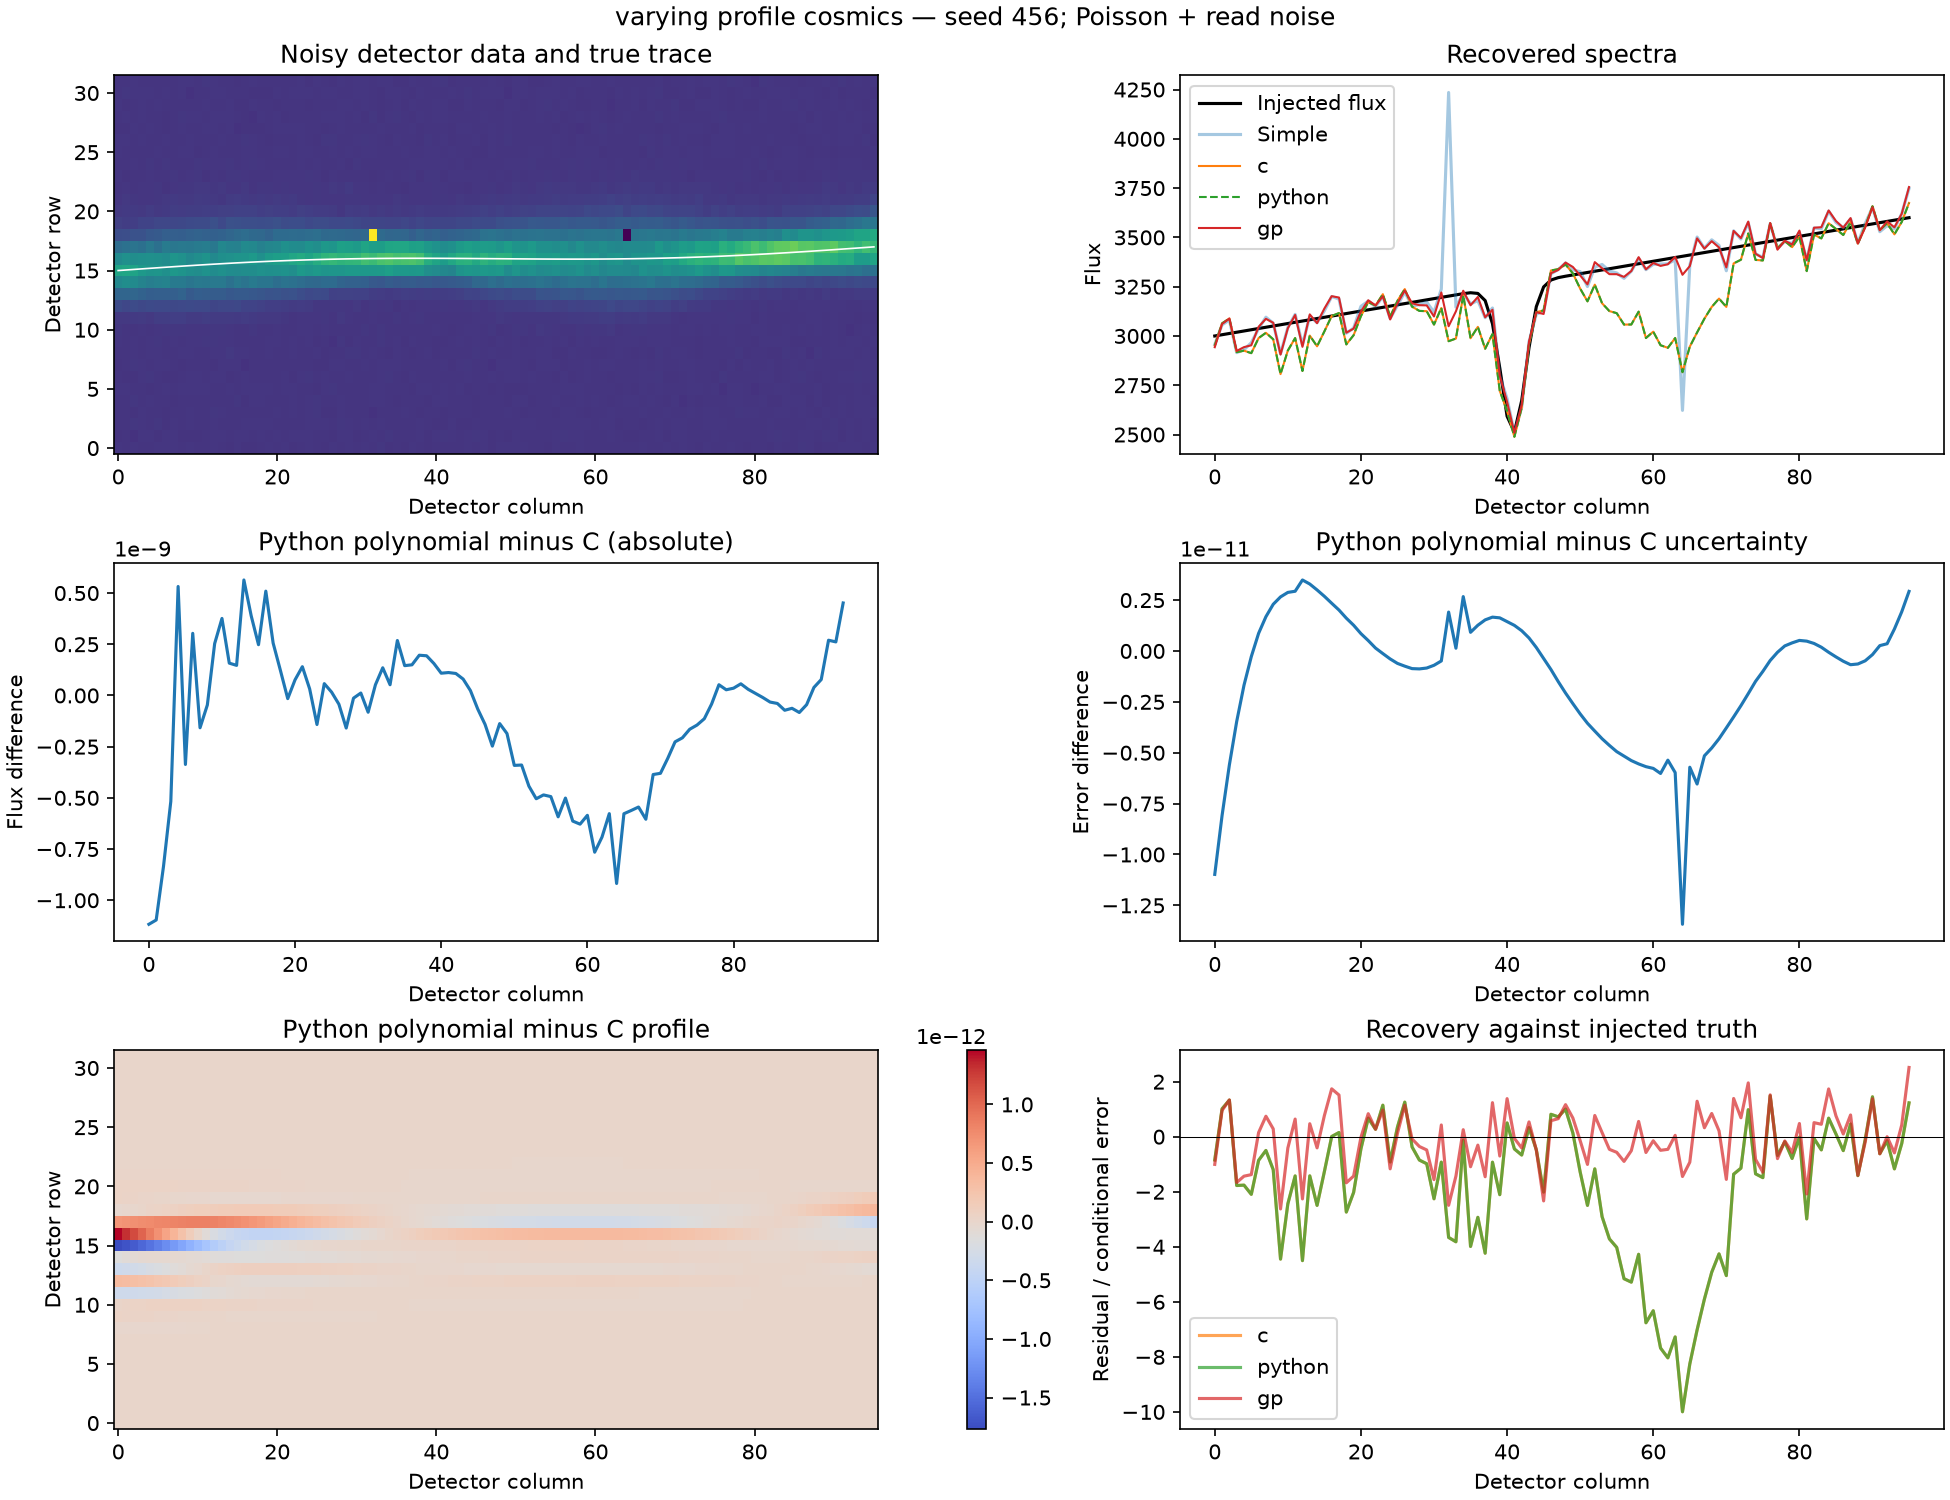

The file beside this chart, header and first rows:
column, truth, simple, c_flux, python_flux, gp_flux, python_minus_c, c_error, python_error
0.000000000000000000e+00, 3.000000000000000000e+03, 2.956511985995997748e+03, 2.951865859725277460e+03, 2.951865859724160146e+03, 2.942962394478409351e+03, -1.117314241128042340e-09, 5.701495858725352406e+01, 5.701495858724254617e+01
1.000000000000000000e+00, 3.006315789473684617e+03, 3.056374554341175099e+03, 3.064134870800709450e+03, 3.064134870799613054e+03, 3.060504121109260268e+03, -1.096395862987264991e-09, 5.702045640515709124e+01, 5.702045640514900526e+01
2.000000000000000000e+00, 3.012631578947368325e+03, 3.080863958425782585e+03, 3.088460554208645135e+03, 3.088460554207810674e+03, 3.088509017567218507e+03, -8.344613888766616583e-10, 5.697744922417967928e+01, 5.697744922417408020e+01
3.000000000000000000e+00, 3.018947368421052943e+03, 2.915482947231008438e+03, 2.918009044090893894e+03, 2.918009044090376847e+03, 2.924073592494218701e+03, -5.170477379579097033e-10, 5.689769259157596082e+01, 5.689769259157249337e+01
4.000000000000000000e+00, 3.025263157894736651e+03, 2.930290182808171267e+03, 2.925290361267629123e+03, 2.925290361268161178e+03, 2.943358960946072784e+03, 5.320544005371630192e-10, 5.679334117139382698e+01, 5.679334117139214300e+01
5.000000000000000000e+00, 3.031578947368421268e+03, 2.965691686506031147e+03, 2.912836701513244407e+03, 2.912836701512907439e+03, 2.952744301195417393e+03, -3.369677870068699121e-10, 5.667615414253994999e+01, 5.667615414253967288e+01
6.000000000000000000e+00, 3.037894736842104976e+03, 3.037213221518095907e+03, 2.989313942406428396e+03, 2.989313942406731712e+03, 3.046523729318174901e+03, 3.033164830412715673e-10, 5.655698549556773003e+01, 5.655698549556859689e+01
7.000000000000000000e+00, 3.044210526315789593e+03, 3.095206421520248568e+03, 3.015984485603493795e+03, 3.015984485603335997e+03, 3.086923850367405976e+03, -1.577973307576030493e-10, 5.644550004066960014e+01, 5.644550004067128413e+01
8.000000000000000000e+00, 3.050526315789473756e+03, 3.064959720158027267e+03, 2.983030015019188340e+03, 2.983030015019141956e+03, 3.066897351029111633e+03, -4.638422979041934013e-11, 5.635004434348234525e+01, 5.635004434348464031e+01
9.000000000000000000e+00, 3.056842105263157919e+03, 2.909588691375790859e+03, 2.806484916094314030e+03, 2.806484916094567325e+03, 2.905601024614121343e+03, 2.532942744437605143e-10, 5.627760845937708467e+01, 5.627760845937974210e+01
1.000000000000000000e+01, 3.063157894736842081e+03, 3.042643825721626854e+03, 2.925988810582196038e+03, 2.925988810582572114e+03, 3.039372639511450416e+03, 3.760760591831058264e-10, 5.623382921877210805e+01, 5.623382921877498575e+01
1.100000000000000000e+01, 3.069473684210526244e+03, 3.109435412432695557e+03, 2.989375692754228567e+03, 2.989375692754386364e+03, 3.106497850808537805e+03, 1.577973307576030493e-10, 5.622300188870671889e+01, 5.622300188870965343e+01
1.200000000000000000e+01, 3.075789473684210407e+03, 2.954657816555431509e+03, 2.822436637504406917e+03, 2.822436637504553801e+03, 2.944986344899381493e+03, 1.468833943363279104e-10, 5.625130439005120309e+01, 5.625130439005469185e+01
1.300000000000000000e+01, 3.082105263157894569e+03, 3.100577560021025420e+03, 3.002014373202162460e+03, 3.002014373202726347e+03, 3.109409563562420772e+03, 5.638867150992155075e-10, 5.631354327717861707e+01, 5.631354327718190689e+01
1.400000000000000000e+01, 3.088421052631578732e+03, 3.067369380941120198e+03, 2.947591945308373852e+03, 2.947591945308762661e+03, 3.064917511407451002e+03, 3.888089850079268217e-10, 5.641183466541696134e+01, 5.641183466541995983e+01
1.500000000000000000e+01, 3.094736842105263349e+03, 3.127817482736161764e+03, 3.023075377583397312e+03, 3.023075377583645150e+03, 3.139215082132432599e+03, 2.478373062331229448e-10, 5.654477655367632138e+01, 5.654477655367900724e+01
1.600000000000000000e+01, 3.101052631578947057e+03, 3.200262621805048184e+03, 3.101407185976608616e+03, 3.101407185977117933e+03, 3.201754800545789294e+03, 5.093170329928398132e-10, 5.670967570395281143e+01, 5.670967570395515622e+01
1.700000000000000000e+01, 3.107368421052631675e+03, 3.187192389650812402e+03, 3.116068587334417316e+03, 3.116068587334673339e+03, 3.194969422371973451e+03, 2.560227585490792990e-10, 5.690247844169129365e+01, 5.690247844169330449e+01
1.800000000000000000e+01, 3.113684210526315837e+03, 3.014094781808987136e+03, 2.957245281054973020e+03, 2.957245281055094893e+03, 3.016759234645645392e+03, 1.218722900375723839e-10, 5.711770253374783834e+01, 5.711770253374945128e+01
1.900000000000000000e+01, 3.120000000000000000e+03, 3.040053126484978748e+03, 3.003845931341611504e+03, 3.003845931341596042e+03, 3.037273845579611134e+03, -1.546140993013978004e-11, 5.734839956174763387e+01, 5.734839956174889863e+01
2.000000000000000000e+01, 3.126315789473684163e+03, 3.150233014674934566e+03, 3.100749103905828179e+03, 3.100749103905904576e+03, 3.124793578103817254e+03, 7.639755494892597198e-11, 5.758618516164475665e+01, 5.758618516164560930e+01
2.100000000000000000e+01, 3.132631578947368325e+03, 3.176713874616661542e+03, 3.171564041146120417e+03, 3.171564041146260934e+03, 3.181030688852982166e+03, 1.405169314239174128e-10, 5.782138254460802074e+01, 5.782138254460853233e+01
2.200000000000000000e+01, 3.138947368421052943e+03, 3.149772594630273488e+03, 3.154540819155724421e+03, 3.154540819155756253e+03, 3.154878110224334705e+03, 3.183231456205248833e-11, 5.804333032967205241e+01, 5.804333032967219452e+01
2.300000000000000000e+01, 3.145263157894736651e+03, 3.199878932765936042e+03, 3.211951248710315667e+03, 3.211951248710173786e+03, 3.201487375560294367e+03, -1.418811734765768051e-10, 5.824090450351889103e+01, 5.824090450351876314e+01
2.400000000000000000e+01, 3.151578947368421268e+03, 3.089114439036591648e+03, 3.097942441287530983e+03, 3.097942441287588736e+03, 3.083726772727869502e+03, 5.775291356258094311e-11, 5.840328995492617281e+01, 5.840328995492578201e+01
2.500000000000000000e+01, 3.157894736842104976e+03, 3.154869192815314818e+03, 3.178327618973940389e+03, 3.178327618973956760e+03, 3.165037116207659892e+03, 1.637090463191270828e-11, 5.852100230307630824e+01, 5.852100230307569717e+01
2.600000000000000000e+01, 3.164210526315789593e+03, 3.222939255522307576e+03, 3.237778311350739386e+03, 3.237778311350696640e+03, 3.230761246244267568e+03, -4.274625098332762718e-11, 5.858710142322863135e+01, 5.858710142322788528e+01
2.700000000000000000e+01, 3.170526315789471937e+03, 3.151460741853204127e+03, 3.148652486440114444e+03, 3.148652486439955283e+03, 3.165739777983211752e+03, -1.591615728102624416e-10, 5.859846001497032830e+01, 5.859846001496946144e+01
2.800000000000000000e+01, 3.176842105263012854e+03, 3.159422773161462374e+03, 3.127089857933502117e+03, 3.127089857933488929e+03, 3.156128992525048034e+03, -1.318767317570745945e-11, 5.855687374487329322e+01, 5.855687374487241215e+01
2.900000000000000000e+01, 3.183157894725271490e+03, 3.171732694175885626e+03, 3.125743582795877956e+03, 3.125743582795889779e+03, 3.155172850772972652e+03, 1.182343112304806709e-11, 5.846975019985651301e+01, 5.846975019985567457e+01
3.000000000000000000e+01, 3.189473683563188843e+03, 3.120128229070253383e+03, 3.057786183102351060e+03, 3.057786183102269206e+03, 3.098827008183995986e+03, -8.185452315956354141e-11, 5.835011285985386564e+01, 5.835011285985316221e+01
3.100000000000000000e+01, 3.195789448279897897e+03, 3.237851220614802060e+03, 3.142000673131142321e+03, 3.142000673131194617e+03, 3.220560688399513310e+03, 5.229594535194337368e-11, 5.821316409545176640e+01, 5.821316409545127613e+01
3.200000000000000000e+01, 3.202104563805747603e+03, 4.235105675950395380e+03, 2.973453665672951047e+03, 2.973453665673086107e+03, 3.049427866977650410e+03, 1.350599632132798433e-10, 6.246352046017837267e+01, 6.246352046018028403e+01
3.300000000000000000e+01, 3.208407547578161939e+03, 3.146192982441103595e+03, 2.987003276792778252e+03, 2.987003276792830547e+03, 3.125068343521587849e+03, 5.229594535194337368e-11, 5.797651570089486484e+01, 5.797651570089499984e+01
3.400000000000000000e+01, 3.214553902124439446e+03, 3.215529710329418776e+03, 3.206703762798670141e+03, 3.206703762798938442e+03, 3.229384790464393063e+03, 2.683009370230138302e-10, 5.998450598191963934e+01, 5.998450598192231098e+01
3.500000000000000000e+01, 3.219314298954260266e+03, 3.162481686128476213e+03, 2.988356015141014723e+03, 2.988356015141160242e+03, 3.155576832423334963e+03, 1.455191522836685181e-10, 5.790658271715533800e+01, 5.790658271715625460e+01
3.600000000000000000e+01, 3.215781472954184665e+03, 3.179341880359109837e+03, 3.046182815141045467e+03, 3.046182815141195078e+03, 3.197892775329770757e+03, 1.496118784416466951e-10, 5.789665041269017820e+01, 5.789665041269144297e+01
3.700000000000000000e+01, 3.179506933787162779e+03, 3.092556851039952107e+03, 2.935232914332303153e+03, 2.935232914332499604e+03, 3.094861428253581835e+03, 1.964508555829524994e-10, 5.768593866634839884e+01, 5.768593866634992651e+01
3.800000000000000000e+01, 3.062304180988408461e+03, 3.141785287491453346e+03, 3.009686956758195265e+03, 3.009686956758388988e+03, 3.133016343979098110e+03, 1.937223714776337147e-10, 5.685408672713684552e+01, 5.685408672713850819e+01
3.900000000000000000e+01, 2.837479746085653005e+03, 2.798911090464448080e+03, 2.721370360551791691e+03, 2.721370360551947670e+03, 2.798757158942752994e+03, 1.559783413540571928e-10, 5.509575531916131297e+01, 5.509575531916294011e+01
4.000000000000000000e+01, 2.592800036403890317e+03, 2.681545465815062016e+03, 2.619320517677340376e+03, 2.619320517677449061e+03, 2.665886183033750967e+03, 1.086846168618649244e-10, 5.306236551019907211e+01, 5.306236551020051451e+01
4.100000000000000000e+01, 2.511933099292498810e+03, 2.506618495977541897e+03, 2.488616403452620943e+03, 2.488616403452732811e+03, 2.508691714605150992e+03, 1.118678483180701733e-10, 5.245171026171239248e+01, 5.245171026171365014e+01
4.200000000000000000e+01, 2.672014654413748758e+03, 2.638952836654952534e+03, 2.635948799413231427e+03, 2.635948799413338747e+03, 2.650149333810368262e+03, 1.073203748092055321e-10, 5.406608621023403316e+01, 5.406608621023502792e+01
4.300000000000000000e+01, 2.941090461061735368e+03, 2.970585828406669407e+03, 2.959795752328010622e+03, 2.959795752328090657e+03, 2.971194476741610742e+03, 8.003553375601768494e-11, 5.659269958352236785e+01, 5.659269958352300733e+01
4.400000000000000000e+01, 3.148746659408769574e+03, 3.111299654007450499e+03, 3.120949632192362515e+03, 3.120949632192386161e+03, 3.120531075374962256e+03, 2.364686224609613419e-11, 5.845753461230853532e+01, 5.845753461230870585e+01
4.500000000000000000e+01, 3.248808225683581441e+03, 3.123952346293533992e+03, 3.129443259495778875e+03, 3.129443259495712482e+03, 3.111639572897347534e+03, -6.639311322942376137e-11, 5.930304929728173136e+01, 5.930304929728136187e+01
4.600000000000000000e+01, 3.283718826685081694e+03, 3.315391683450623077e+03, 3.332161755368323156e+03, 3.332161755368181730e+03, 3.318053212745384371e+03, -1.414264261256903410e-10, 5.951898678363750861e+01, 5.951898678363659911e+01
4.700000000000000000e+01, 3.295923869184095111e+03, 3.337177084400804233e+03, 3.338828815923247930e+03, 3.338828815923000548e+03, 3.334818411426332659e+03, -2.473825588822364807e-10, 5.947553381802291739e+01, 5.947553381802141104e+01
4.800000000000000000e+01, 3.303071011962609646e+03, 3.370262725358177249e+03, 3.362469345388291913e+03, 3.362469345388154579e+03, 3.372360335081325502e+03, -1.373336999677121639e-10, 5.933269270642499293e+01, 5.933269270642292526e+01
4.900000000000000000e+01, 3.309467917542702253e+03, 3.334945855333976397e+03, 3.317476008668833401e+03, 3.317476008668647410e+03, 3.349975105789864756e+03, -1.859916665125638247e-10, 5.913878027689978012e+01, 5.913878027689719374e+01
5.000000000000000000e+01, 3.315789205194206716e+03, 3.326229835655552961e+03, 3.240217596752965164e+03, 3.240217596752623649e+03, 3.307168812109447572e+03, -3.415152605157345533e-10, 5.891055108169992138e+01, 5.891055108169683052e+01
5.100000000000000000e+01, 3.322105254389033234e+03, 3.250862909228156241e+03, 3.175656085632488157e+03, 3.175656085632148461e+03, 3.261856163867824762e+03, -3.396962711121886969e-10, 5.866001444778915186e+01, 5.866001444778559915e+01
5.200000000000000000e+01, 3.328421052430684085e+03, 3.349199631563522871e+03, 3.260186688377088103e+03, 3.260186688376645179e+03, 3.374534574302689180e+03, -4.429239197634160519e-10, 5.839722344779024610e+01, 5.839722344778630969e+01
5.300000000000000000e+01, 3.334736842102034188e+03, 3.362644266627097750e+03, 3.165749501300103020e+03, 3.165749501299598705e+03, 3.343674817928462289e+03, -5.043148121330887079e-10, 5.813017236028353096e+01, 5.813017236027921797e+01
5.400000000000000000e+01, 3.341052631578910677e+03, 3.329279354674793467e+03, 3.126144088468843165e+03, 3.126144088468357495e+03, 3.313497918517494782e+03, -4.856701707467436790e-10, 5.786460481441659454e+01, 5.786460481441195469e+01
5.500000000000000000e+01, 3.347368421052631220e+03, 3.319603114876898871e+03, 3.115665514099010579e+03, 3.115665514098516724e+03, 3.313329253884844547e+03, -4.938556230627000332e-10, 5.760418687017090633e+01, 5.760418687016596095e+01
5.600000000000000000e+01, 3.353684210526315837e+03, 3.292309893213407122e+03, 3.057755915744235153e+03, 3.057755915743642618e+03, 3.299832973140635659e+03, -5.925357982050627470e-10, 5.735107864282382195e+01, 5.735107864281865631e+01
5.700000000000000000e+01, 3.360000000000000455e+03, 3.328763594939626273e+03, 3.058169709153292388e+03, 3.058169709152791256e+03, 3.329452268506267501e+03, -5.011315806768834591e-10, 5.710686830336874209e+01, 5.710686830336335618e+01
5.800000000000000000e+01, 3.366315789473684163e+03, 3.393410011434354601e+03, 3.123338967435554423e+03, 3.123338967434940969e+03, 3.399695286870604832e+03, -6.134541763458400965e-10, 5.687376421820179218e+01, 5.687376421819624284e+01
5.900000000000000000e+01, 3.372631578947368780e+03, 3.336393098690512943e+03, 2.989548954533679080e+03, 2.989548954533050619e+03, 3.338035529497010430e+03, -6.284608389250934124e-10, 5.665585447969262844e+01, 5.665585447968694410e+01
... 36 more rows
